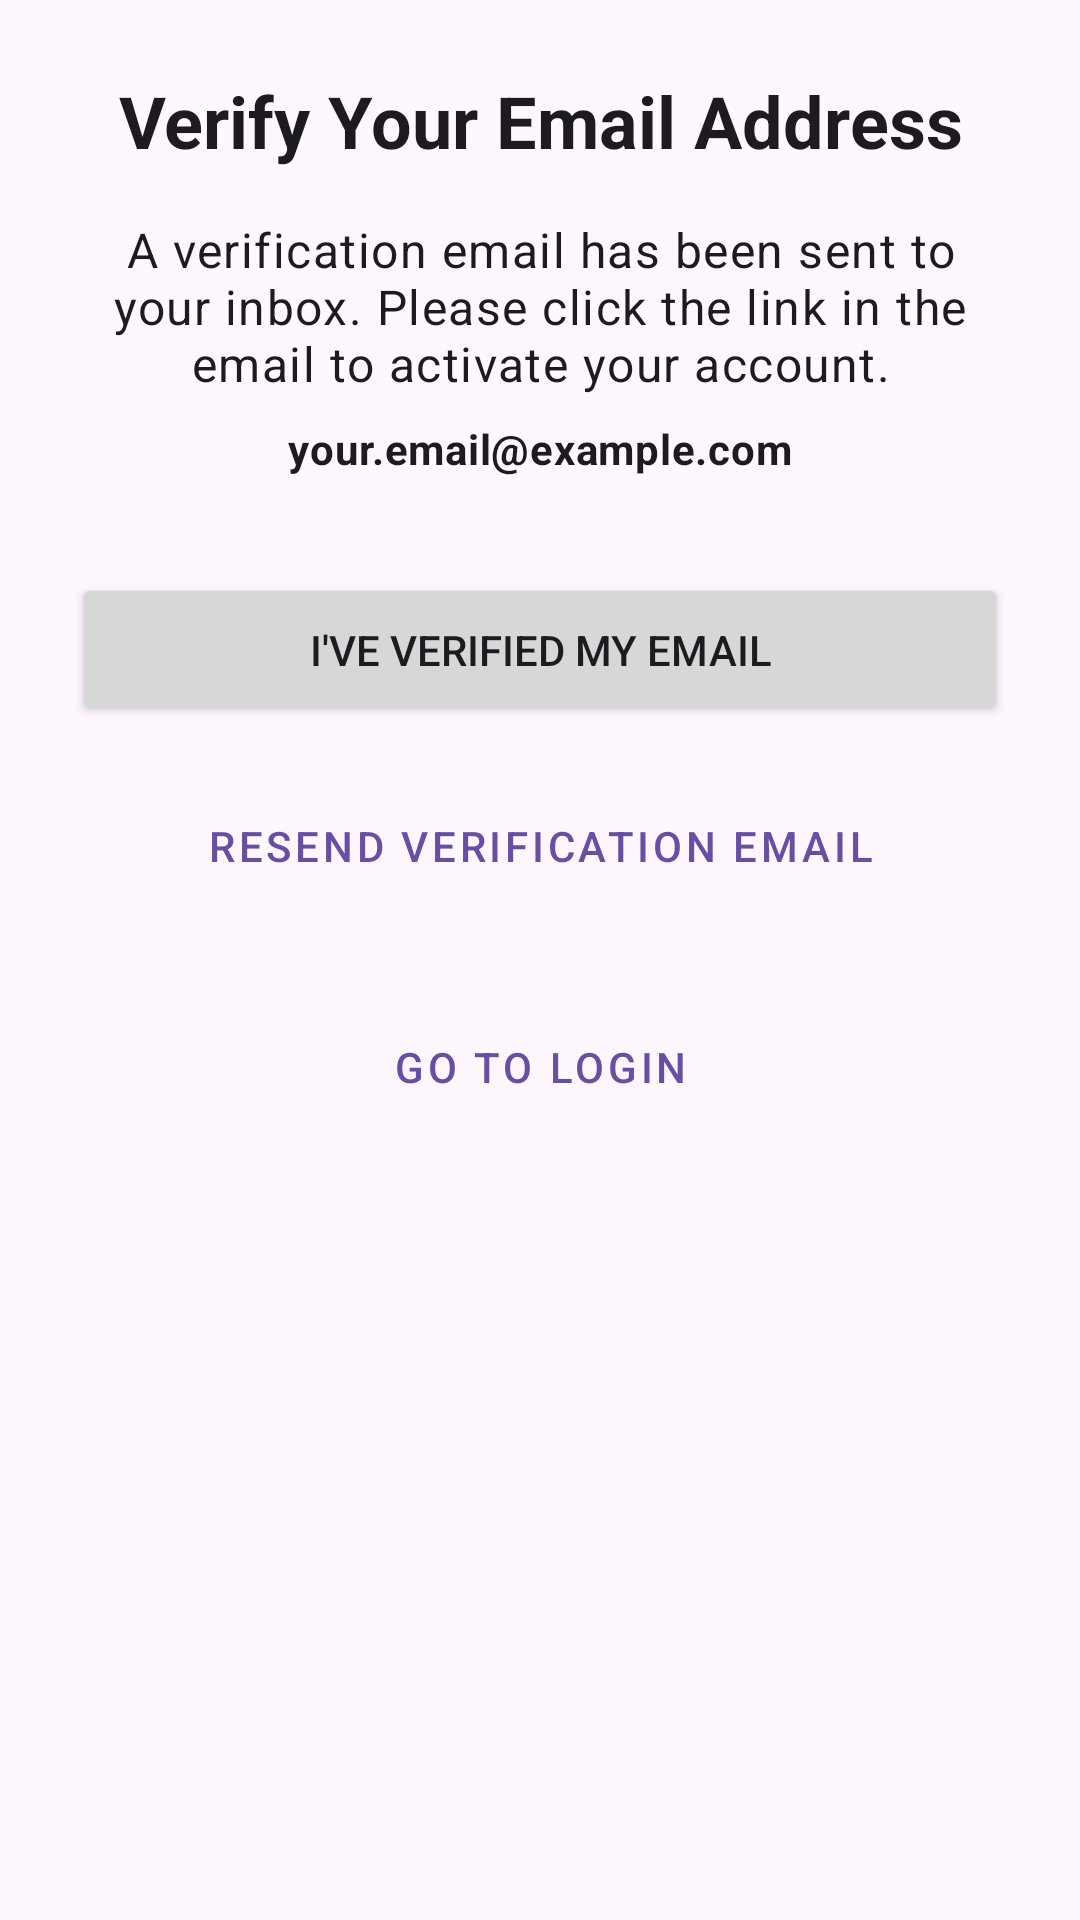

Reconstruct the res/layout file that produces this screen, plus the resources it refers to.
<!-- AndroidManifest.xml: application theme Theme.DhakaParkDriver -->
<!-- res/layout/activity_email_verification.xml -->
<?xml version="1.0" encoding="utf-8"?>
<androidx.constraintlayout.widget.ConstraintLayout xmlns:android="http://schemas.android.com/apk/res/android"
    xmlns:app="http://schemas.android.com/apk/res-auto"
    xmlns:tools="http://schemas.android.com/tools"
    android:layout_width="match_parent"
    android:layout_height="match_parent"
    android:padding="24dp"
    tools:context=".EmailVerificationActivity">

    <TextView
        android:id="@+id/tvEmailVerificationTitle"
        android:layout_width="0dp"
        android:layout_height="wrap_content"
        android:text="Verify Your Email Address"
        android:textAlignment="center"
        android:textAppearance="@style/TextAppearance.MaterialComponents.Headline5"
        android:textStyle="bold"
        app:layout_constraintEnd_toEndOf="parent"
        app:layout_constraintStart_toStartOf="parent"
        app:layout_constraintTop_toTopOf="parent" />

    <TextView
        android:id="@+id/tvEmailVerificationMessage"
        android:layout_width="0dp"
        android:layout_height="wrap_content"
        android:layout_marginTop="16dp"
        android:textAlignment="center"
        android:text="A verification email has been sent to your inbox. Please click the link in the email to activate your account."
        android:textAppearance="@style/TextAppearance.MaterialComponents.Body1"
        app:layout_constraintEnd_toEndOf="parent"
        app:layout_constraintStart_toStartOf="parent"
        app:layout_constraintTop_toBottomOf="@id/tvEmailVerificationTitle" />

    <TextView
        android:id="@+id/tvUserEmail"
        android:layout_width="wrap_content"
        android:layout_height="wrap_content"
        android:layout_marginTop="8dp"
        android:text="your.email@example.com"
        android:textAppearance="@style/TextAppearance.MaterialComponents.Body2"
        android:textStyle="bold"
        app:layout_constraintEnd_toEndOf="parent"
        app:layout_constraintStart_toStartOf="parent"
        app:layout_constraintTop_toBottomOf="@id/tvEmailVerificationMessage" />


    <Button
        android:id="@+id/btnCheckVerification"
        android:layout_width="0dp"
        android:layout_height="wrap_content"
        android:layout_marginTop="32dp"
        android:padding="16dp"
        android:text="I've Verified My Email"
        app:layout_constraintEnd_toEndOf="parent"
        app:layout_constraintStart_toStartOf="parent"
        app:layout_constraintTop_toBottomOf="@+id/tvUserEmail" />

    <Button
        android:id="@+id/btnResendEmail"
        style="@style/Widget.MaterialComponents.Button.TextButton"
        android:layout_width="wrap_content"
        android:layout_height="wrap_content"
        android:layout_marginTop="16dp"
        android:text="Resend Verification Email"
        app:layout_constraintEnd_toEndOf="parent"
        app:layout_constraintStart_toStartOf="parent"
        app:layout_constraintTop_toBottomOf="@id/btnCheckVerification" />

    <Button
        android:id="@+id/btnGoToLogin"
        style="@style/Widget.MaterialComponents.Button.OutlinedButton"
        android:layout_width="0dp"
        android:layout_height="wrap_content"
        android:layout_marginTop="24dp"
        android:padding="16dp"
        android:text="Go to Login"
        app:layout_constraintEnd_toEndOf="parent"
        app:layout_constraintStart_toStartOf="parent"
        app:layout_constraintTop_toBottomOf="@id/btnResendEmail" />

</androidx.constraintlayout.widget.ConstraintLayout>
<!-- resources referenced by this layout -->
<resources>
  <style name="Theme.DhakaParkDriver" parent="Base.Theme.DhakaParkDriver" />
  <style name="Base.Theme.DhakaParkDriver" parent="Theme.Material3.DayNight.NoActionBar">
          
          
      </style>
</resources>
